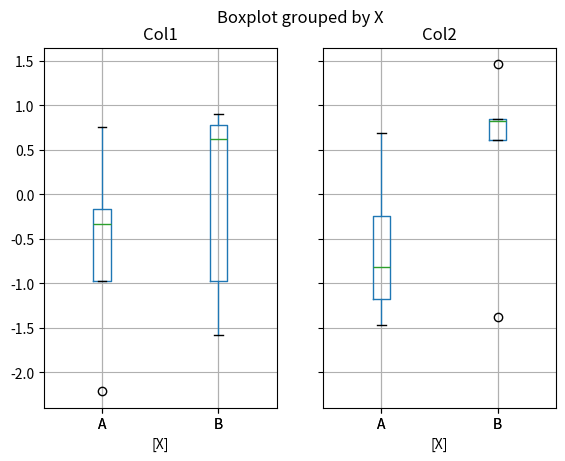

The matplotlib source for this figure:
def plot():
    try:
        import pandas as pd
        import numpy as np
        import matplotlib.pyplot as plt
        import seaborn as sns
    except ModuleNotFoundError:
        return

    df = pd.DataFrame(np.random.randn(10, 2),
                      columns=['Col1', 'Col2'])
    df['X'] = pd.Series(['A', 'A', 'A', 'A', 'A',
                         'B', 'B', 'B', 'B', 'B'])
    boxplot = df.boxplot(by='X')
    plt.show()


plot()
